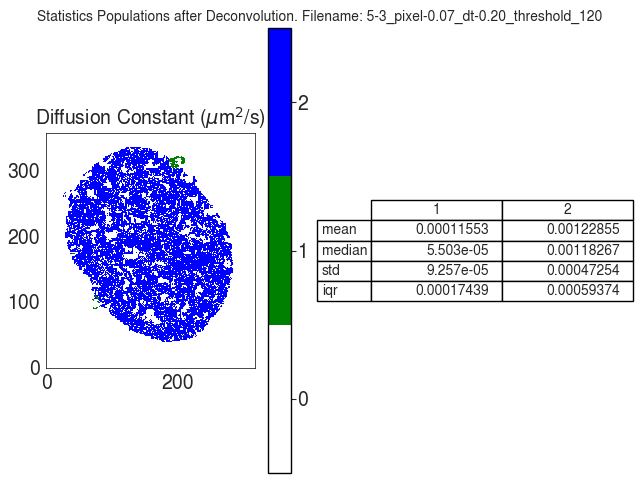

The file beside this chart, header and first rows:
D
, 1, 2
mean, 0.0001155, 0.001229
median, 5.5034918795852736e-05, 0.001183
std, 9.257486404734437e-05, 0.0004725
iqr, 0.0001744, 0.0005937
